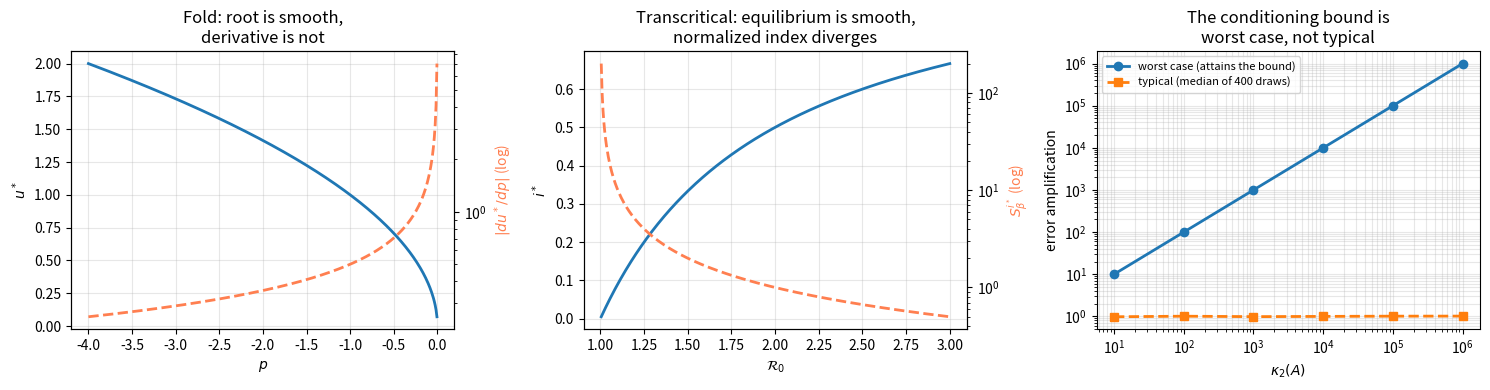

Reproduce this figure in Python.
# ── Setup ─────────────────────────────────────────────────────────────────────
import numpy as np
import matplotlib.pyplot as plt
import warnings; warnings.filterwarnings("ignore")

FULL = False
SEED = 20260724
rng  = np.random.default_rng(SEED)
np.set_printoptions(precision=6, suppress=True)
print("Chapter 8: Caveat Emptor")
print(f"FULL = {FULL}   seed = {SEED}")

# ── §8.2  The fold: f(u; p) = u^2 + p ────────────────────────────────────────
# For p < 0 there are two real roots, u = +/- sqrt(-p); they merge at p = 0.
# The FSE gives  du*/dp = -1/(2 sqrt(-p)),  which diverges as p -> 0^-.
# The NORMALIZED index, however, is constant:
#     S^{u*}_p = (p/u*) du*/dp = 1/2   for every p < 0.
# Two different diagnostics, two different answers. That is the lesson.

def u_star(p):     return np.sqrt(-p)
def du_dp(p):      return -1.0/(2.0*np.sqrt(-p))
def SI_p_ustar(p): return (p/u_star(p))*du_dp(p)

def du_dp_fd(p, h):
    """Centered difference, as in §8.7 Part 1."""
    return (u_star(p + h) - u_star(p - h))/(2*h)

print(f"{'p':>10} {'u*':>12} {'du*/dp':>14} {'S^u*_p':>10}")
for p in (-4.0, -1.0, -0.1, -0.01, -0.001):
    print(f"{p:>10.4f} {u_star(p):>12.6f} {du_dp(p):>14.4f} {SI_p_ustar(p):>10.6f}")

# ── §8.2  The transcritical bifurcation: the SIS endemic equilibrium ─────────
# i' = i(beta(1-i) - gamma_R), equilibria i* = 0 and i* = 1 - 1/R0 for R0 > 1.
# Here the RAW derivative stays finite; what diverges is the normalized index,
# because the quantity it is normalized against, i*, is itself going to zero:
#     S^{i*}_beta = 1/(R0 - 1).

def i_star(R0):        return 1.0 - 1.0/R0 if R0 > 1.0 else 0.0
def SI_beta_istar(R0): return 1.0/(R0 - 1.0)

def di_star_dbeta(beta, gamma_R):
    """Raw derivative d i*/d beta = gamma_R / beta^2 -- finite at R0 = 1."""
    return gamma_R/beta**2

print(f"{'R0':>7} {'i*':>12} {'raw di*/dbeta':>16} {'S^i*_beta':>12}")
GAMMA = 1.0/7.0
for R0 in (3.0, 2.0, 1.5, 1.2, 1.1, 1.01):
    beta = R0*GAMMA
    print(f"{R0:>7.2f} {i_star(R0):>12.6f} {di_star_dbeta(beta, GAMMA):>16.4f} "
          f"{SI_beta_istar(R0):>12.4f}")

# ── Verification Suite ───────────────────────────────────────────────────────
print("=" * 68)
print("VERIFICATION SUITE  —  Chapter 8")
print("=" * 68)

# Test 1 -- the fold's normalized index is exactly 1/2, independent of p (§8.2)
for p in (-4.0, -1.0, -0.1, -0.01, -0.001, -1e-8):
    assert abs(SI_p_ustar(p) - 0.5) < 1e-12, \
        f"FAIL: S^u*_p = {SI_p_ustar(p)} at p = {p}, closed form gives 1/2"
print("Test 1 PASS  S^u*_p = 1/2 exactly, for every p < 0 tested (§8.2)")

# Test 2 -- but the raw derivative diverges: this is what the SI hides
d_far, d_near = abs(du_dp(-4.0)), abs(du_dp(-1e-6))
assert d_near > 1e3*d_far, "FAIL: du*/dp must blow up as p -> 0^-"
print(f"Test 2 PASS  |du*/dp| grows {d_near/d_far:.3e}x from p = -4 to p = -1e-6, "
      "while the SI never moves")

# Test 3 -- SIS: the closed form S^{i*}_beta = 1/(R0-1), checked against a
# centered difference on the equilibrium itself.
for R0 in (3.0, 2.0, 1.5, 1.2):
    beta, h = R0*GAMMA, 1e-7
    ip = 1.0 - GAMMA/(beta + h); im = 1.0 - GAMMA/(beta - h)
    si_fd = (beta/i_star(R0))*(ip - im)/(2*h)
    assert abs(si_fd - SI_beta_istar(R0)) < 1e-5, \
        f"FAIL: at R0 = {R0}, FD gives {si_fd}, closed form {SI_beta_istar(R0)}"
print("Test 3 PASS  S^i*_beta = 1/(R0-1) confirmed by centered differences")

# Test 4 -- the index diverges as R0 -> 1^+ while the raw derivative does not
assert SI_beta_istar(1.01) > SI_beta_istar(1.5) > SI_beta_istar(3.0), \
    "FAIL: the normalized index must grow without bound as R0 -> 1"
raw_ratio = di_star_dbeta(1.01*GAMMA, GAMMA)/di_star_dbeta(3.0*GAMMA, GAMMA)
assert raw_ratio < 10.0, "FAIL: the RAW derivative should stay bounded here"
print(f"Test 4 PASS  index goes {SI_beta_istar(3.0):.2f} -> {SI_beta_istar(1.01):.2f}, "
      f"while the raw derivative changes only {raw_ratio:.2f}x")

N_TESTS = 4
print(f"\nAll {N_TESTS} verification tests PASSED.")
print("=" * 68)

# ── §8.3  Ill-conditioning ───────────────────────────────────────────────────
# The classical bound  ||du||/||u|| <= kappa_2(A) ||db||/||b||  is a WORST CASE.
# It is attained exactly, and it is also almost never what you observe.

def conditioning_worst_case(k, eps=1e-8):
    """A = diag(1, 1/k) has kappa_2 = k.

    The bound is attained when b lies along the direction A^{-1} stretches
    least and db along the direction it stretches most: b = e1, db = eps e2.
    """
    A  = np.diag([1.0, 1.0/k])
    b  = np.array([1.0, 0.0]); db = np.array([0.0, eps])
    u  = np.linalg.solve(A, b)
    du = np.linalg.solve(A, b + db) - u
    return (np.linalg.norm(du)/np.linalg.norm(u))/(np.linalg.norm(db)/np.linalg.norm(b))

def conditioning_typical(k, rng, n_trials=400, eps=1e-8):
    """The same matrix, with random b and db: the median amplification."""
    A, acc = np.diag([1.0, 1.0/k]), []
    for _ in range(n_trials):
        b  = rng.standard_normal(2); b /= np.linalg.norm(b)
        db = rng.standard_normal(2); db *= eps/np.linalg.norm(db)
        u  = np.linalg.solve(A, b)
        du = np.linalg.solve(A, b + db) - u
        acc.append((np.linalg.norm(du)/np.linalg.norm(u))/
                   (np.linalg.norm(db)/np.linalg.norm(b)))
    return float(np.median(acc))

kappas = np.array([1e1, 1e2, 1e3, 1e4, 1e5, 1e6])
worst  = np.array([conditioning_worst_case(k) for k in kappas])
typ    = np.array([conditioning_typical(k, rng) for k in kappas])
print(f"{'kappa':>10} {'worst case':>14} {'/kappa':>10} {'typical':>12}")
for k, w, t in zip(kappas, worst, typ):
    print(f"{k:>10.0e} {w:>14.4e} {w/k:>10.6f} {t:>12.4f}")

# ── §8.7 Part 4  Condition number of the SIR endemic Jacobian vs R0 ─────────
# SIR with demography: S' = nu - c beta S I - nu S, etc.  The endemic
# equilibrium exists for R0 > 1 and the Jacobian degenerates as R0 -> 1^+.

def sir_endemic(c, beta, tau_R, tau_m):
    """Endemic equilibrium; R0 = c beta/(gamma_R + nu_m)."""
    g, nu = 1.0/tau_R, 1.0/tau_m
    R0 = c*beta/(g + nu)
    return R0, 1.0/R0, (nu/(g + nu))*(1.0 - 1.0/R0)

def sir_jacobian(c, beta, tau_R, tau_m):
    g, nu = 1.0/tau_R, 1.0/tau_m
    _, S, I = sir_endemic(c, beta, tau_R, tau_m)
    b = c*beta
    return np.array([[-b*I - nu, -b*S,          0.0],
                     [ b*I,       b*S - g - nu, 0.0],
                     [ 0.0,       g,           -nu]])

def beta_for_R0(R0, c, tau_R, tau_m):
    g, nu = 1.0/tau_R, 1.0/tau_m
    return R0*(g + nu)/c

C, TAUR, TAUM = 5.0, 7.0, 10000.0
R0s = np.array([1.01, 1.05, 1.1, 1.5, 2.0, 3.0])
kap = []
print(f"{'R0':>7} {'S*':>10} {'I*':>12} {'kappa_2(J_F)':>16}")
for R0 in R0s:
    b = beta_for_R0(R0, C, TAUR, TAUM)
    _, S, I = sir_endemic(C, b, TAUR, TAUM)
    k = np.linalg.cond(sir_jacobian(C, b, TAUR, TAUM), 2)
    kap.append(k)
    print(f"{R0:>7.2f} {S:>10.4f} {I:>12.4e} {k:>16.4e}")
kap = np.array(kap)

# ── Verification Suite, part 2 ───────────────────────────────────────────────
print("=" * 68)
print("VERIFICATION SUITE  —  §8.3 and §8.7")
print("=" * 68)

# Test 5 -- the conditioning bound is attained EXACTLY by the extremal choice
for k, w in zip(kappas, worst):
    assert abs(w/k - 1.0) < 1e-8, f"FAIL: at kappa = {k:.0e} amplification/kappa = {w/k}"
slope = np.polyfit(np.log10(kappas), np.log10(worst), 1)[0]
assert abs(slope - 1.0) < 1e-8, f"FAIL: log-log slope {slope}, bound predicts exactly 1"
print(f"Test 5 PASS  worst-case amplification equals kappa exactly; "
      f"log-log slope = {slope:.10f}")

# Test 6 -- and a typical perturbation achieves almost none of it.  This is why
# a well-behaved-looking computation can still be one direction away from ruin.
assert np.max(typ) < 10.0, "FAIL: typical amplification should stay near 1"
print(f"Test 6 PASS  median amplification stays near {np.median(typ):.2f} "
      f"even at kappa = 1e6 -- the bound is worst case, not typical")

# Test 7 -- kappa_2 of the SIR endemic Jacobian rises monotonically as R0 -> 1^+
assert np.all(np.diff(kap) < 0), "FAIL: kappa_2 must decrease as R0 increases"
assert kap[0] > 10*kap[-1], "FAIL: expected a pronounced spike near R0 = 1"
print(f"Test 7 PASS  kappa_2 falls monotonically, {kap[0]:.2e} at R0 = 1.01 "
      f"down to {kap[-1]:.2e} at R0 = 3")

# Test 8 -- the endemic equilibrium collapses to the disease-free state at R0 = 1
_, _, I_near = sir_endemic(C, beta_for_R0(1.000001, C, TAUR, TAUM), TAUR, TAUM)
assert abs(I_near) < 1e-8, f"FAIL: I* = {I_near} should vanish as R0 -> 1^+"
print(f"Test 8 PASS  I* -> 0 as R0 -> 1^+  (I* = {I_near:.3e} at R0 = 1.000001)")

print(f"\nAll 4 tests PASSED  (8 in the notebook overall).")
print("=" * 68)

# ── §8.7 Part 5  Sigma-normalized indices: when a tie is not a tie ──────────
# R0 = c beta tau_R is a monomial, so every local index is 1 -- the ranking is a
# three-way tie and tells you nothing about which parameter to measure better.
# Weighting by realistic 1-sigma uncertainty breaks the tie.

SIGMAS = dict(c=1.0, beta=0.02, tau_R=3.0, tau_m=500.0)   # §8.7 Part 5
NOM    = dict(c=5.0, beta=0.06, tau_R=7.0, tau_m=10000.0)

def local_SI_R0():
    """Monomial rule: R0 = c*beta*tau_R has unit elasticity in each factor.

    Unit elasticity, not 'linearity': a one-percent change in any factor gives a
    one-percent change in R0, which is a statement about proportions.
    """
    return dict(c=1.0, beta=1.0, tau_R=1.0, tau_m=0.0)

def sigma_SI_R0(nom, sig):
    """S^sigma_p = (sigma_p / R0) dR0/dp, with dR0/dp = R0/p for each factor."""
    return {p: (sig[p]/nom[p] if p in ("c", "beta", "tau_R") else 0.0) for p in nom}

loc, sg = local_SI_R0(), sigma_SI_R0(NOM, SIGMAS)
print(f"{'parameter':>10} {'local SI':>10} {'sigma-normalized':>20}")
for p in ("c", "beta", "tau_R", "tau_m"):
    print(f"{p:>10} {loc[p]:>10.3f} {sg[p]:>20.4f}")

order = sorted(("c", "beta", "tau_R"), key=lambda p: -sg[p])
assert len(set(loc[p] for p in ("c", "beta", "tau_R"))) == 1, \
    "FAIL: the local indices should tie at 1"
assert order == ["tau_R", "beta", "c"], f"FAIL: sigma ranking {order}"
print(f"\nCheck PASS  local indices tie at 1; sigma-normalized ranking is "
      f"{' > '.join(order)}")
print("The tie was never informative. The uncertainty ranges carry the decision.")

# ── Figures ──────────────────────────────────────────────────────────────────
fig, axes = plt.subplots(1, 3, figsize=(15, 4))

ps = np.linspace(-4.0, -0.005, 400)
axes[0].plot(ps, u_star(ps), lw=2, label="$u^*=\\sqrt{-p}$")
ax0b = axes[0].twinx()
ax0b.plot(ps, np.abs(du_dp(ps)), color="coral", ls="--", lw=2, label="$|du^*/dp|$")
ax0b.set_yscale("log"); ax0b.set_ylabel("$|du^*/dp|$ (log)", color="coral")
axes[0].set_xlabel("$p$"); axes[0].set_ylabel("$u^*$")
axes[0].set_title("Fold: root is smooth,\nderivative is not")
axes[0].grid(alpha=0.3)

rr = np.linspace(1.005, 3.0, 400)
axes[1].plot(rr, [i_star(r) for r in rr], lw=2, label="$i^*=1-1/\\mathcal{R}_0$")
ax1b = axes[1].twinx()
ax1b.plot(rr, [SI_beta_istar(r) for r in rr], color="coral", ls="--", lw=2)
ax1b.set_yscale("log"); ax1b.set_ylabel("$S^{i^*}_\\beta$ (log)", color="coral")
axes[1].set_xlabel("$\\mathcal{R}_0$"); axes[1].set_ylabel("$i^*$")
axes[1].set_title("Transcritical: equilibrium is smooth,\nnormalized index diverges")
axes[1].grid(alpha=0.3)

axes[2].loglog(kappas, worst, "o-", lw=2, label="worst case (attains the bound)")
axes[2].loglog(kappas, typ, "s--", lw=2, label="typical (median of 400 draws)")
axes[2].set_xlabel("$\\kappa_2(A)$"); axes[2].set_ylabel("error amplification")
axes[2].set_title("The conditioning bound is\nworst case, not typical")
axes[2].legend(fontsize=8); axes[2].grid(alpha=0.3, which="both")

plt.tight_layout(); plt.savefig("ch08_fig_failure_modes.pdf", bbox_inches="tight")
plt.show()
print("Figure saved: ch08_fig_failure_modes.pdf")

# ── Summary ──────────────────────────────────────────────────────────────────
print("=" * 68)
print("CHAPTER 8 SUMMARY  —  four correct indices, four ways to be misled")
print("=" * 68)
print(f"""
1. Fold, f(u;p) = u^2 + p
   S^u*_p = 1/2 for every p < 0 -- perfectly stable, and useless as a warning.
   The raw derivative meanwhile runs from {abs(du_dp(-4.0)):.3f} to {abs(du_dp(-1e-6)):.3e}.
   Reporting only the normalized index hides the fold completely.

2. Transcritical, SIS endemic equilibrium
   The opposite failure. The raw derivative stays finite; the normalized index
   goes {SI_beta_istar(3.0):.2f} -> {SI_beta_istar(1.5):.2f} -> {SI_beta_istar(1.01):.2f}
   as R0 -> 1, because i* itself is going to zero.

3. Ill-conditioning
   kappa_2 of the SIR endemic Jacobian: {kap[0]:.2e} at R0 = 1.01, {kap[-1]:.2e} at R0 = 3.
   The bound ||du||/||u|| <= kappa ||db||/||b|| is attained EXACTLY in the worst
   direction, and a typical perturbation sees an amplification near {np.median(typ):.1f}.
   A computation that looks fine is not evidence that it is.

4. A ranking that is not a ranking
   The local indices for R0 = c beta tau_R all equal 1 -- a three-way tie by
   construction. Weighted by realistic uncertainty the order is
   tau_R ({sg['tau_R']:.3f}) > beta ({sg['beta']:.3f}) > c ({sg['c']:.3f}).

Every number above is correct. Each becomes misleading the moment it is read as
a statement about the world rather than about a linearization of a model.
""")
print("=" * 68)

# ── Download (always the last cell) ──────────────────────────────────────────
try:
    from google.colab import files
    files.download("ch08_fig_failure_modes.pdf")
except ImportError:
    print("Not in Colab — figure saved locally: ch08_fig_failure_modes.pdf")
